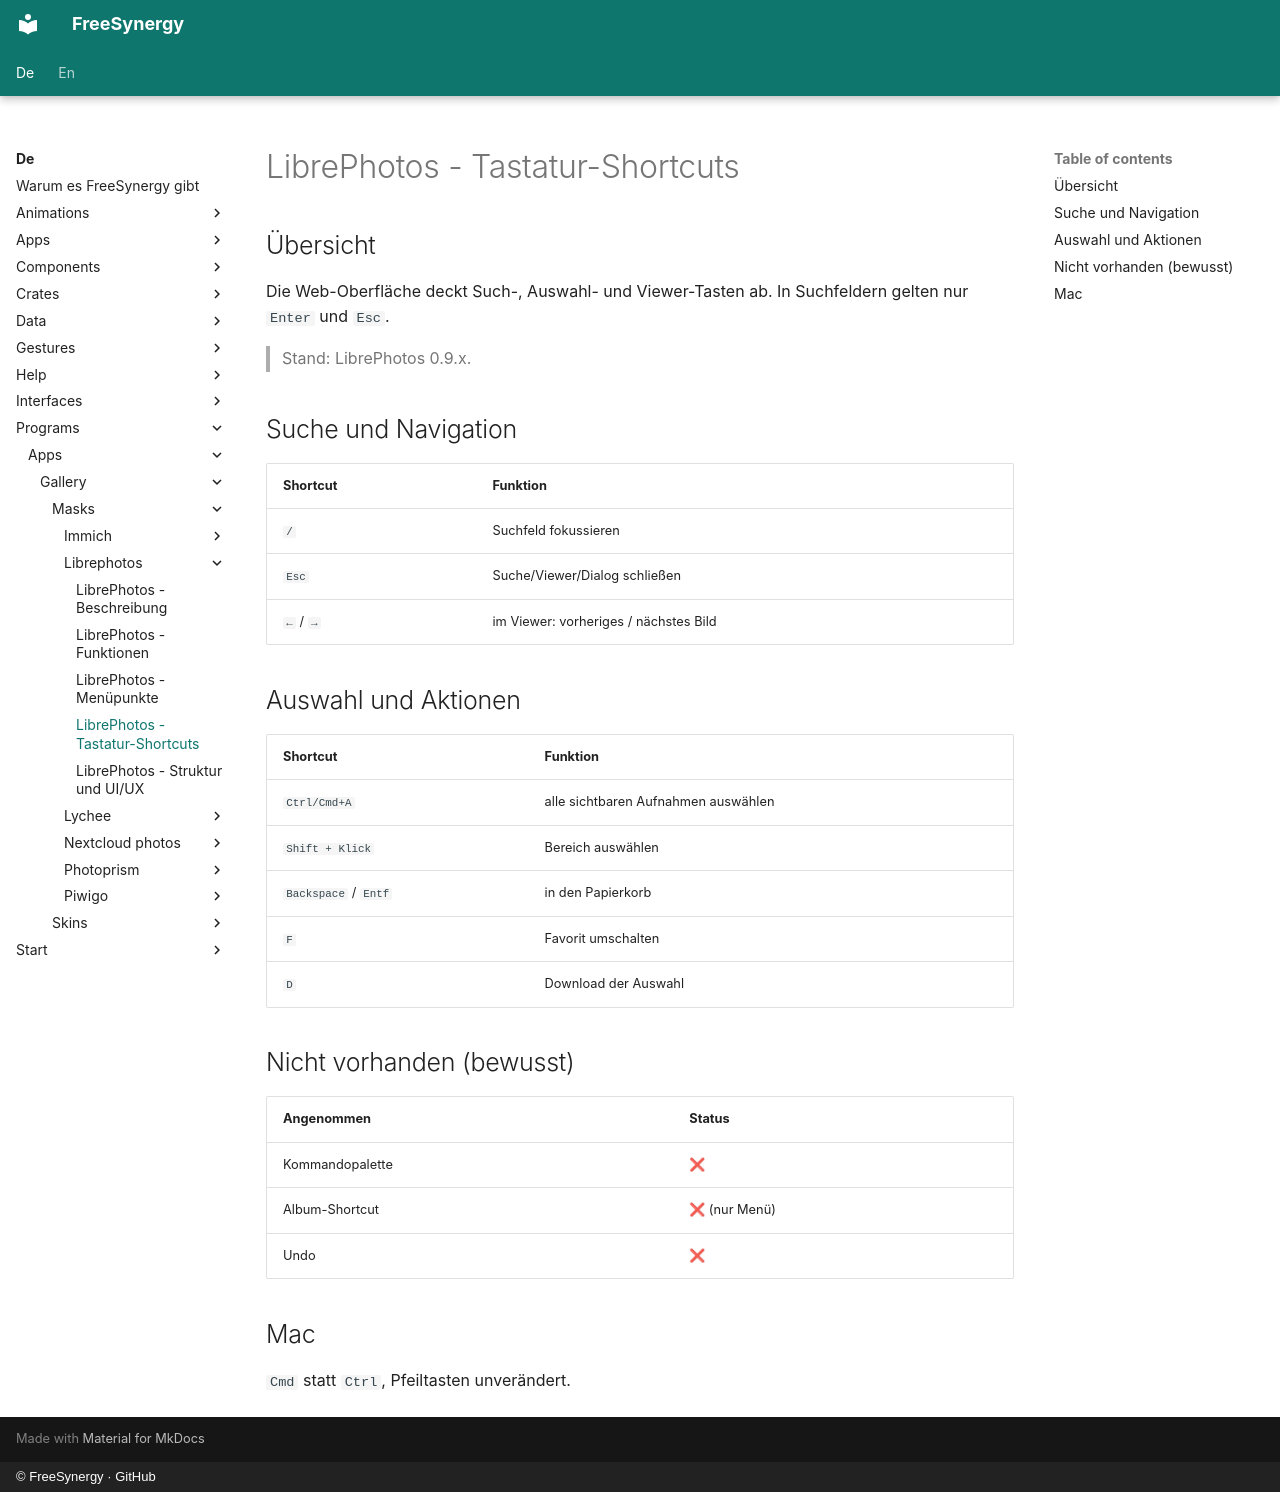

repository: FreeSynergy/fs-documentation · page: de/programs/apps/gallery/masks/librephotos/shortcuts/index.html · generator: mkdocs · copyright: © FreeSynergy · GitHub

# LibrePhotos - Tastatur-Shortcuts

## Übersicht

Die Web-Oberfläche deckt Such-, Auswahl- und Viewer-Tasten ab. In Suchfeldern gelten nur `Enter` und `Esc`.

> Stand: LibrePhotos 0.9.x.

## Suche und Navigation

| Shortcut | Funktion |
|----------|----------|
| `/` | Suchfeld fokussieren |
| `Esc` | Suche/Viewer/Dialog schließen |
| `←` / `→` | im Viewer: vorheriges / nächstes Bild |

## Auswahl und Aktionen

| Shortcut | Funktion |
|----------|----------|
| `Ctrl/Cmd+A` | alle sichtbaren Aufnahmen auswählen |
| `Shift + Klick` | Bereich auswählen |
| `Backspace` / `Entf` | in den Papierkorb |
| `F` | Favorit umschalten |
| `D` | Download der Auswahl |

## Nicht vorhanden (bewusst)

| Angenommen | Status |
|------------|--------|
| Kommandopalette | ❌ |
| Album-Shortcut | ❌ (nur Menü) |
| Undo | ❌ |

## Mac

`Cmd` statt `Ctrl`, Pfeiltasten unverändert.
